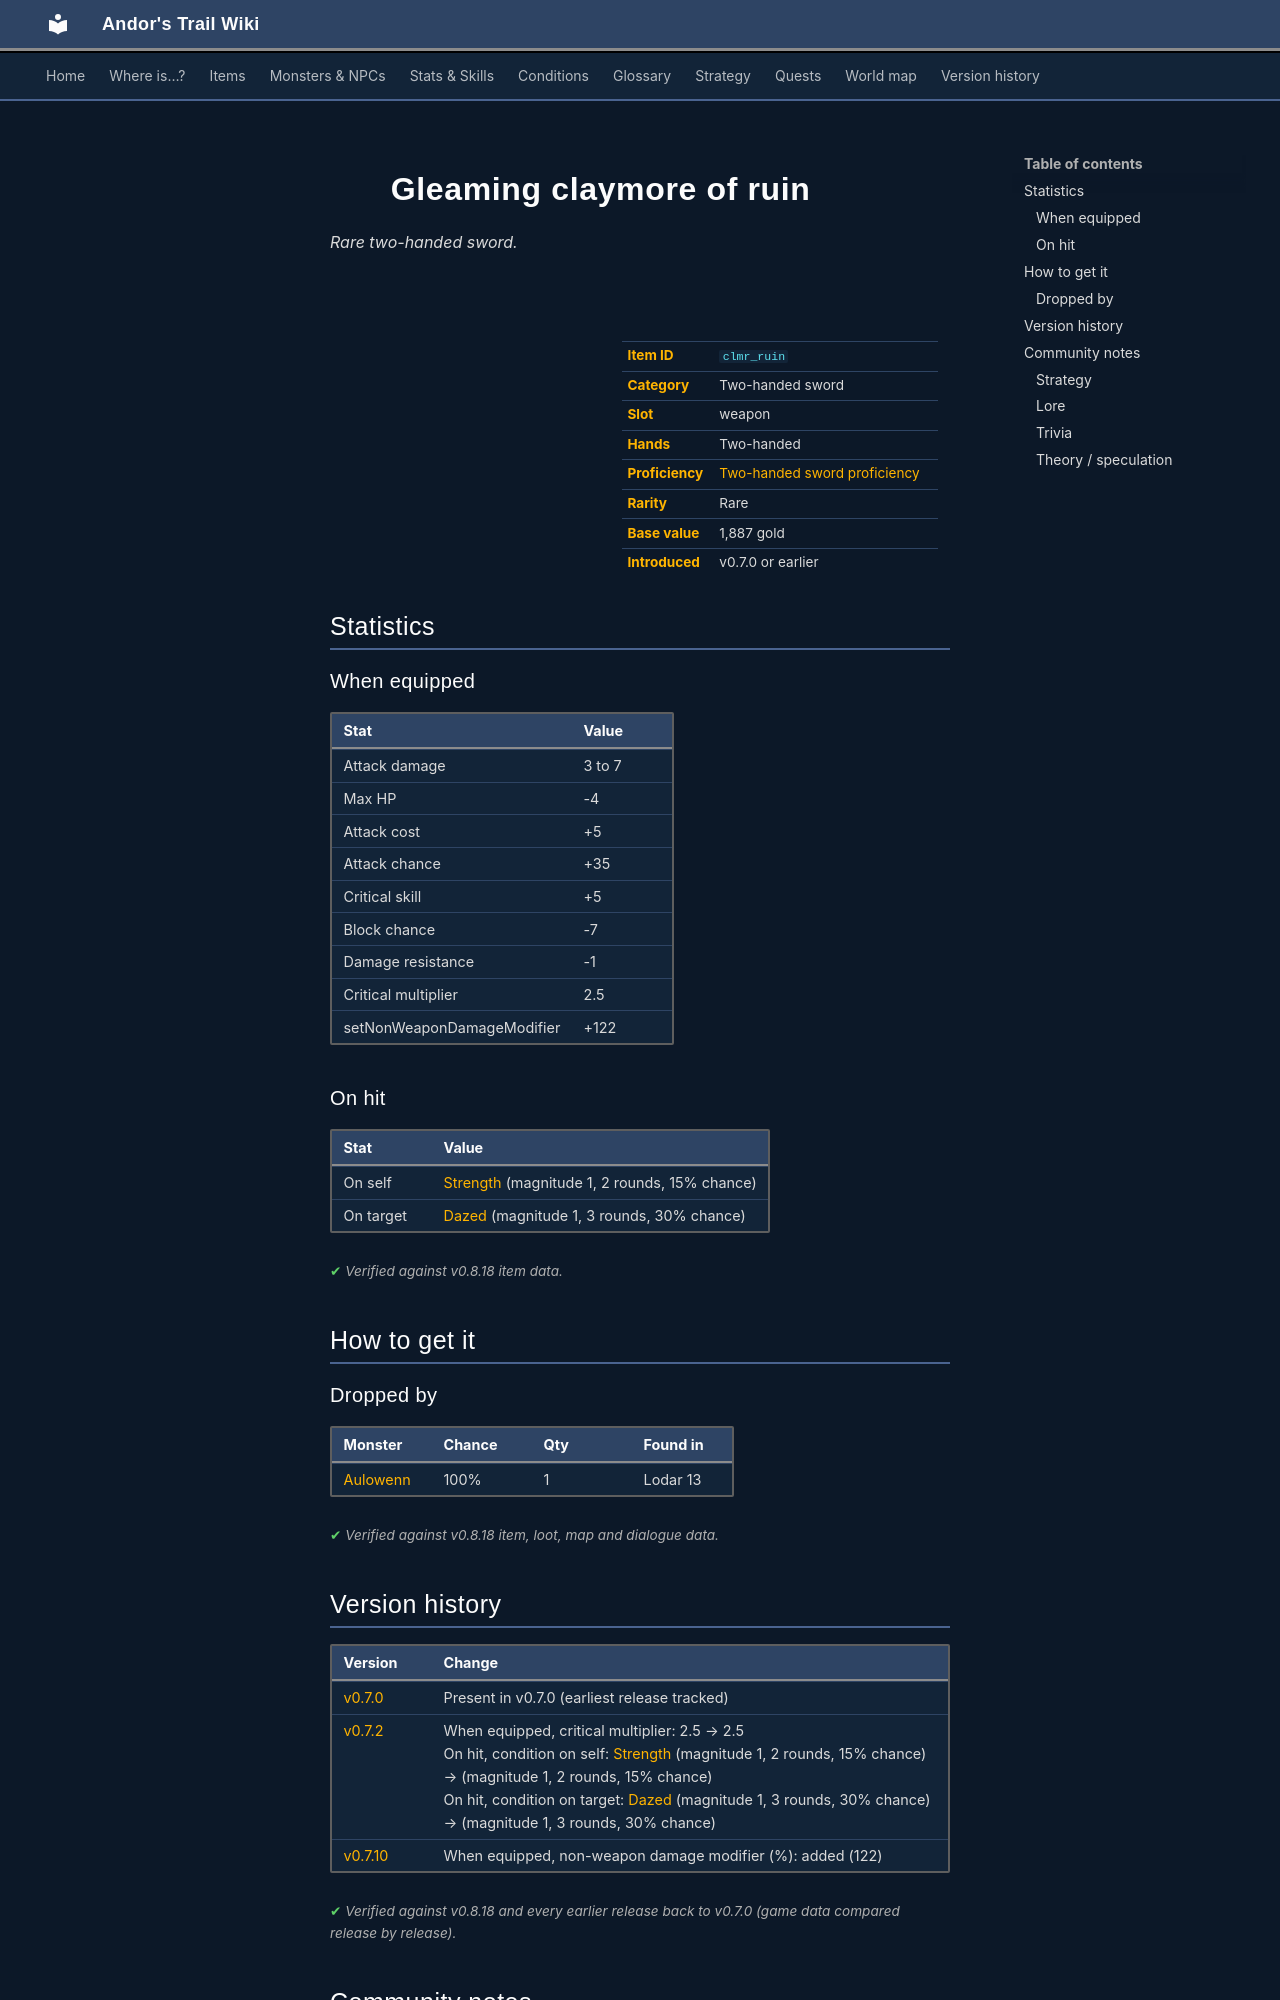

repository: asdfghjkl628/Andor-s-Trail-Wikiiii · page: items/clmr_ruin/index.html · generator: mkdocs

---
description: "Gleaming claymore of ruin is a rare two-handed sword in Andor's Trail (Attack damage 3 to 7, Max HP -4, Attack cost +5, Attack chance +35). How to get it: monster drops."
---

# ![](../assets/icons/items/items_weapons_3_0.png){ .sprite } Gleaming claymore of ruin

*Rare two-handed sword.*

<div class="infobox" markdown>

<p class="ib-img"><img class="sprite" src="../../assets/icons/items/items_weapons_3_0.png" alt=""></p>

| | |
|---|---|
| **Item ID** | `clmr_ruin` |
| **Category** | Two-handed sword |
| **Slot** | weapon |
| **Hands** | Two-handed |
| **Proficiency** | [Two-handed sword proficiency](../skills/weaponProficiency2hsword.md) |
| **Rarity** | Rare |
| **Base value** | 1,887 gold |
| **Introduced** | v0.7.0 or earlier |

</div>

## Statistics

### When equipped

| Stat | Value |
|---|---|
| Attack damage | 3 to 7 |
| Max HP | -4 |
| Attack cost | +5 |
| Attack chance | +35 |
| Critical skill | +5 |
| Block chance | -7 |
| Damage resistance | -1 |
| Critical multiplier | 2.5 |
| setNonWeaponDamageModifier | +122 |

### On hit

| Stat | Value |
|---|---|
| On self | [Strength](../conditions/str.md) (magnitude 1, 2 rounds, 15% chance) |
| On target | [Dazed](../conditions/dazed.md) (magnitude 1, 3 rounds, 30% chance) |

<p class="verified">Verified against v0.8.18 item data.</p>

## How to get it

### Dropped by

| Monster | Chance | Qty | Found in |
|---|---|---|---|
| [Aulowenn](../monsters/aulowenn.md) | 100% | 1 | Lodar 13 |


<p class="verified">Verified against v0.8.18 item, loot, map and dialogue data.</p>


## Version history

| Version | Change |
|---|---|
| [v0.7.0](../versions/0.7.0.md) | Present in v0.7.0 (earliest release tracked) |
| [v0.7.2](../versions/0.7.2.md) | When equipped, critical multiplier: 2.5 → 2.5<br>On hit, condition on self: [Strength](../conditions/str.md) (magnitude 1, 2 rounds, 15% chance) → (magnitude 1, 2 rounds, 15% chance)<br>On hit, condition on target: [Dazed](../conditions/dazed.md) (magnitude 1, 3 rounds, 30% chance) → (magnitude 1, 3 rounds, 30% chance) |
| [v0.7.10](../versions/0.7.10.md) | When equipped, non-weapon damage modifier (%): added (122) |

<p class="verified">Verified against v0.8.18 and every earlier release back to v0.7.0 (game data compared release by release).</p>


## Community notes

<small>Written by players, not generated from game data. **Strategy**: how and when to use it · **Lore**: the in-world story · **Trivia**: real-world facts, references, development history · **Theory / speculation**: unconfirmed ideas; may just be unfinished content</small>

### Strategy

*No notes yet. Contributions are welcome: [add a note](https://github.com/asdfghjkl628/Andor-s-Trail-Wikiiii/new/main/notes/items?filename=clmr_ruin.md&value=%23%23%20Strategy%0A%0A%3C%21--%20how%20and%20when%20to%20use%20it%20--%3E%0A%0A%23%23%20Lore%0A%0A%3C%21--%20the%20in-world%20story%20--%3E%0A%0A%23%23%20Trivia%0A%0A%3C%21--%20real-world%20facts%2C%20references%2C%20development%20history%20--%3E%0A%0A%23%23%20Theory%20/%20speculation%0A%0A%3C%21--%20unconfirmed%20ideas%3B%20may%20just%20be%20unfinished%20content%20--%3E%0A).*

### Lore

*No notes yet. Contributions are welcome: [add a note](https://github.com/asdfghjkl628/Andor-s-Trail-Wikiiii/new/main/notes/items?filename=clmr_ruin.md&value=%23%23%20Strategy%0A%0A%3C%21--%20how%20and%20when%20to%20use%20it%20--%3E%0A%0A%23%23%20Lore%0A%0A%3C%21--%20the%20in-world%20story%20--%3E%0A%0A%23%23%20Trivia%0A%0A%3C%21--%20real-world%20facts%2C%20references%2C%20development%20history%20--%3E%0A%0A%23%23%20Theory%20/%20speculation%0A%0A%3C%21--%20unconfirmed%20ideas%3B%20may%20just%20be%20unfinished%20content%20--%3E%0A).*

### Trivia

*No notes yet. Contributions are welcome: [add a note](https://github.com/asdfghjkl628/Andor-s-Trail-Wikiiii/new/main/notes/items?filename=clmr_ruin.md&value=%23%23%20Strategy%0A%0A%3C%21--%20how%20and%20when%20to%20use%20it%20--%3E%0A%0A%23%23%20Lore%0A%0A%3C%21--%20the%20in-world%20story%20--%3E%0A%0A%23%23%20Trivia%0A%0A%3C%21--%20real-world%20facts%2C%20references%2C%20development%20history%20--%3E%0A%0A%23%23%20Theory%20/%20speculation%0A%0A%3C%21--%20unconfirmed%20ideas%3B%20may%20just%20be%20unfinished%20content%20--%3E%0A).*
